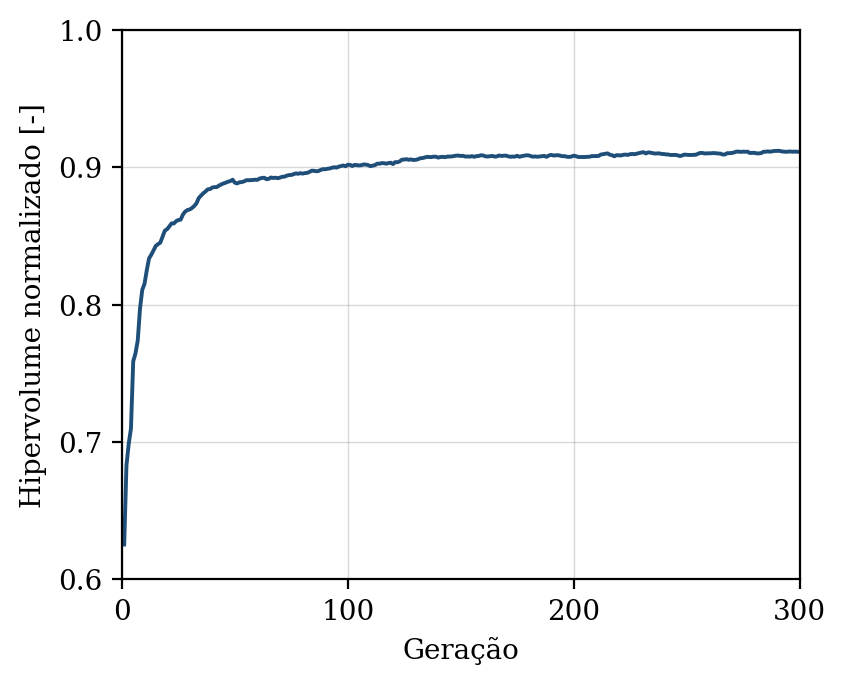

Data behind this chart, as committed beside it:
geracao, hipervolume, n_solucoes, n_avaliacoes
1, 0.6254, 5, 50
2, 0.6829, 8, 100
3, 0.6986, 12, 150
4, 0.7099, 18, 200
5, 0.7588, 20, 250
6, 0.7646, 26, 300
7, 0.7739, 37, 350
8, 0.7971, 46, 400
9, 0.8109, 50, 450
10, 0.8152, 50, 500
11, 0.8251, 50, 550
12, 0.8337, 50, 600
13, 0.8364, 50, 650
14, 0.8395, 50, 700
15, 0.8429, 50, 750
16, 0.8441, 50, 800
17, 0.8452, 50, 850
18, 0.8495, 50, 900
19, 0.8539, 50, 950
20, 0.855, 50, 1000
21, 0.857, 50, 1050
22, 0.8592, 50, 1100
23, 0.8592, 50, 1150
24, 0.8608, 50, 1200
25, 0.8616, 50, 1250
26, 0.8619, 50, 1300
27, 0.8656, 50, 1350
28, 0.8678, 50, 1400
29, 0.8689, 50, 1450
30, 0.8693, 50, 1500
31, 0.8704, 50, 1550
32, 0.8718, 50, 1600
33, 0.8738, 50, 1650
34, 0.8776, 50, 1700
35, 0.8794, 50, 1750
36, 0.8811, 50, 1800
37, 0.8824, 50, 1850
38, 0.884, 50, 1900
39, 0.8841, 50, 1950
40, 0.8853, 50, 2000
41, 0.8856, 50, 2050
42, 0.8856, 50, 2100
43, 0.8867, 50, 2150
44, 0.8876, 50, 2200
45, 0.8883, 50, 2250
46, 0.8889, 50, 2300
47, 0.8896, 50, 2350
48, 0.89, 50, 2400
49, 0.891, 50, 2450
50, 0.8888, 50, 2500
51, 0.8883, 50, 2550
52, 0.8891, 50, 2600
53, 0.8893, 50, 2650
54, 0.8897, 50, 2700
55, 0.8906, 50, 2750
56, 0.8906, 50, 2800
57, 0.8907, 50, 2850
58, 0.8909, 50, 2900
59, 0.891, 50, 2950
60, 0.8909, 50, 3000
... 240 more rows
